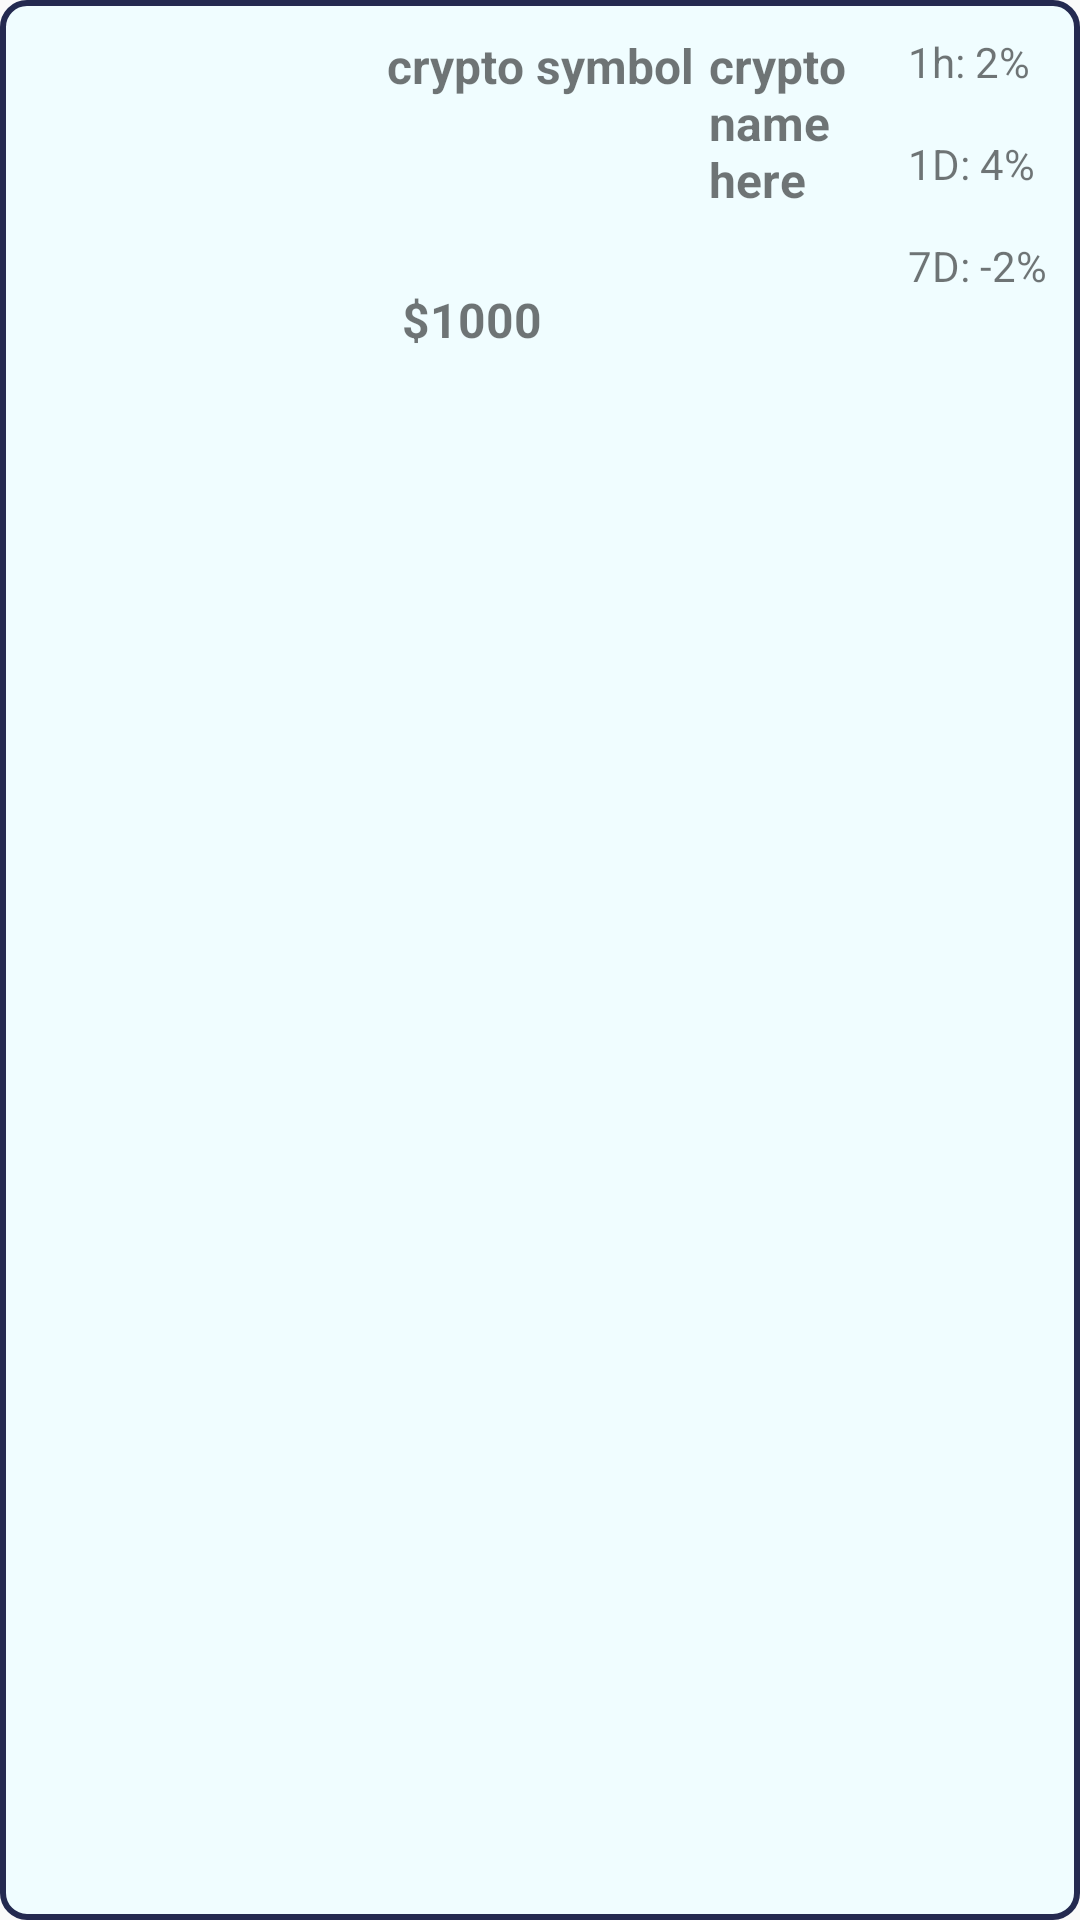

Layout XML and referenced resources for this Android screen:
<!-- AndroidManifest.xml: application theme AppTheme -->
<!-- res/layout/crypto_row.xml -->
<?xml version="1.0" encoding="utf-8"?>
<LinearLayout xmlns:android="http://schemas.android.com/apk/res/android"
    android:layout_width="match_parent"
    android:layout_height="wrap_content"
    android:background="@drawable/border_for_photo"
    android:layout_margin="3dp"
    android:orientation="horizontal">

    <ImageView
        android:id="@+id/crypto_image"
        android:layout_width="100dp"
        android:layout_height="100dp"
        android:layout_margin="9dp"
        android:contentDescription="@string/crypto_image" />

    <LinearLayout
        android:layout_width="wrap_content"
        android:layout_height="match_parent"
        android:layout_weight="1"
        android:layout_margin="5dp"
        android:orientation="vertical">

        <LinearLayout
            android:layout_width="match_parent"
            android:layout_height="wrap_content"
            android:layout_margin="5dp"
            android:layout_marginLeft="10dp"
            android:orientation="horizontal">

            <TextView
                android:id="@+id/crypto_symbol"
                android:layout_width="wrap_content"
                android:layout_height="wrap_content"
                android:textSize="16sp"
                android:textStyle="bold"
                android:text="crypto symbol" />

            <TextView
                android:id="@+id/crypto_name"
                android:layout_width="match_parent"
                android:layout_height="wrap_content"
                android:textSize="16sp"
                android:textStyle="bold"
                android:layout_marginLeft="5dp"
                android:text="crypto name here" />


        </LinearLayout>

        <TextView
            android:id="@+id/crypto_price"
            android:layout_width="wrap_content"
            android:layout_height="wrap_content"
            android:layout_marginTop="20dp"
            android:layout_marginLeft="10dp"
            android:textSize="16sp"
            android:textStyle="bold"
            android:text="$1000" />
    </LinearLayout>

    <LinearLayout
        android:layout_width="wrap_content"
        android:layout_height="match_parent"
        android:layout_marginTop="10dp"
        android:layout_marginRight="10dp"
        android:orientation="vertical">

        <TextView
            android:id="@+id/price_one_hour"
            android:layout_width="wrap_content"
            android:layout_height="wrap_content"
            android:text="1h: 2%" />

        <TextView
            android:id="@+id/price_one_day"
            android:layout_width="wrap_content"
            android:layout_height="wrap_content"
            android:layout_marginVertical="15dp"
            android:text="1D: 4%" />

        <TextView
            android:id="@+id/price_one_week"
            android:layout_width="wrap_content"
            android:layout_height="wrap_content"
            android:text="7D: -2%" />
    </LinearLayout>

</LinearLayout>
<!-- resources referenced by this layout -->
<resources>
  <!-- drawable border_for_photo (drawable) -->
  <?xml version="1.0" encoding="UTF-8"?>
  <shape xmlns:android="http://schemas.android.com/apk/res/android">
      <solid android:color="@color/crypto_backgrounds" />
      <stroke android:width="2dp" android:color="@color/borderColor" />
      <padding android:left="1dp" android:top="1dp" android:right="1dp"
          android:bottom="1dp" />
      <corners android:radius="8dp" />
  </shape>
  <string name="crypto_image">Crypto Image</string>
  <style name="AppTheme" parent="Theme.AppCompat.Light.DarkActionBar">
          
          <item name="colorPrimary">@color/colorPrimary</item>
          <item name="colorPrimaryDark">@color/colorPrimaryDark</item>
          <item name="colorAccent">@color/colorAccent</item>
          <item name="android:textColorPrimary">#b5b5b5</item>
      </style>
  <color name="crypto_backgrounds">#f0fdff</color>
  <color name="borderColor">#242A50</color>
  <color name="colorPrimary">#6200EE</color>
  <color name="colorPrimaryDark">#3700B3</color>
  <color name="colorAccent">#03DAC5</color>
</resources>
